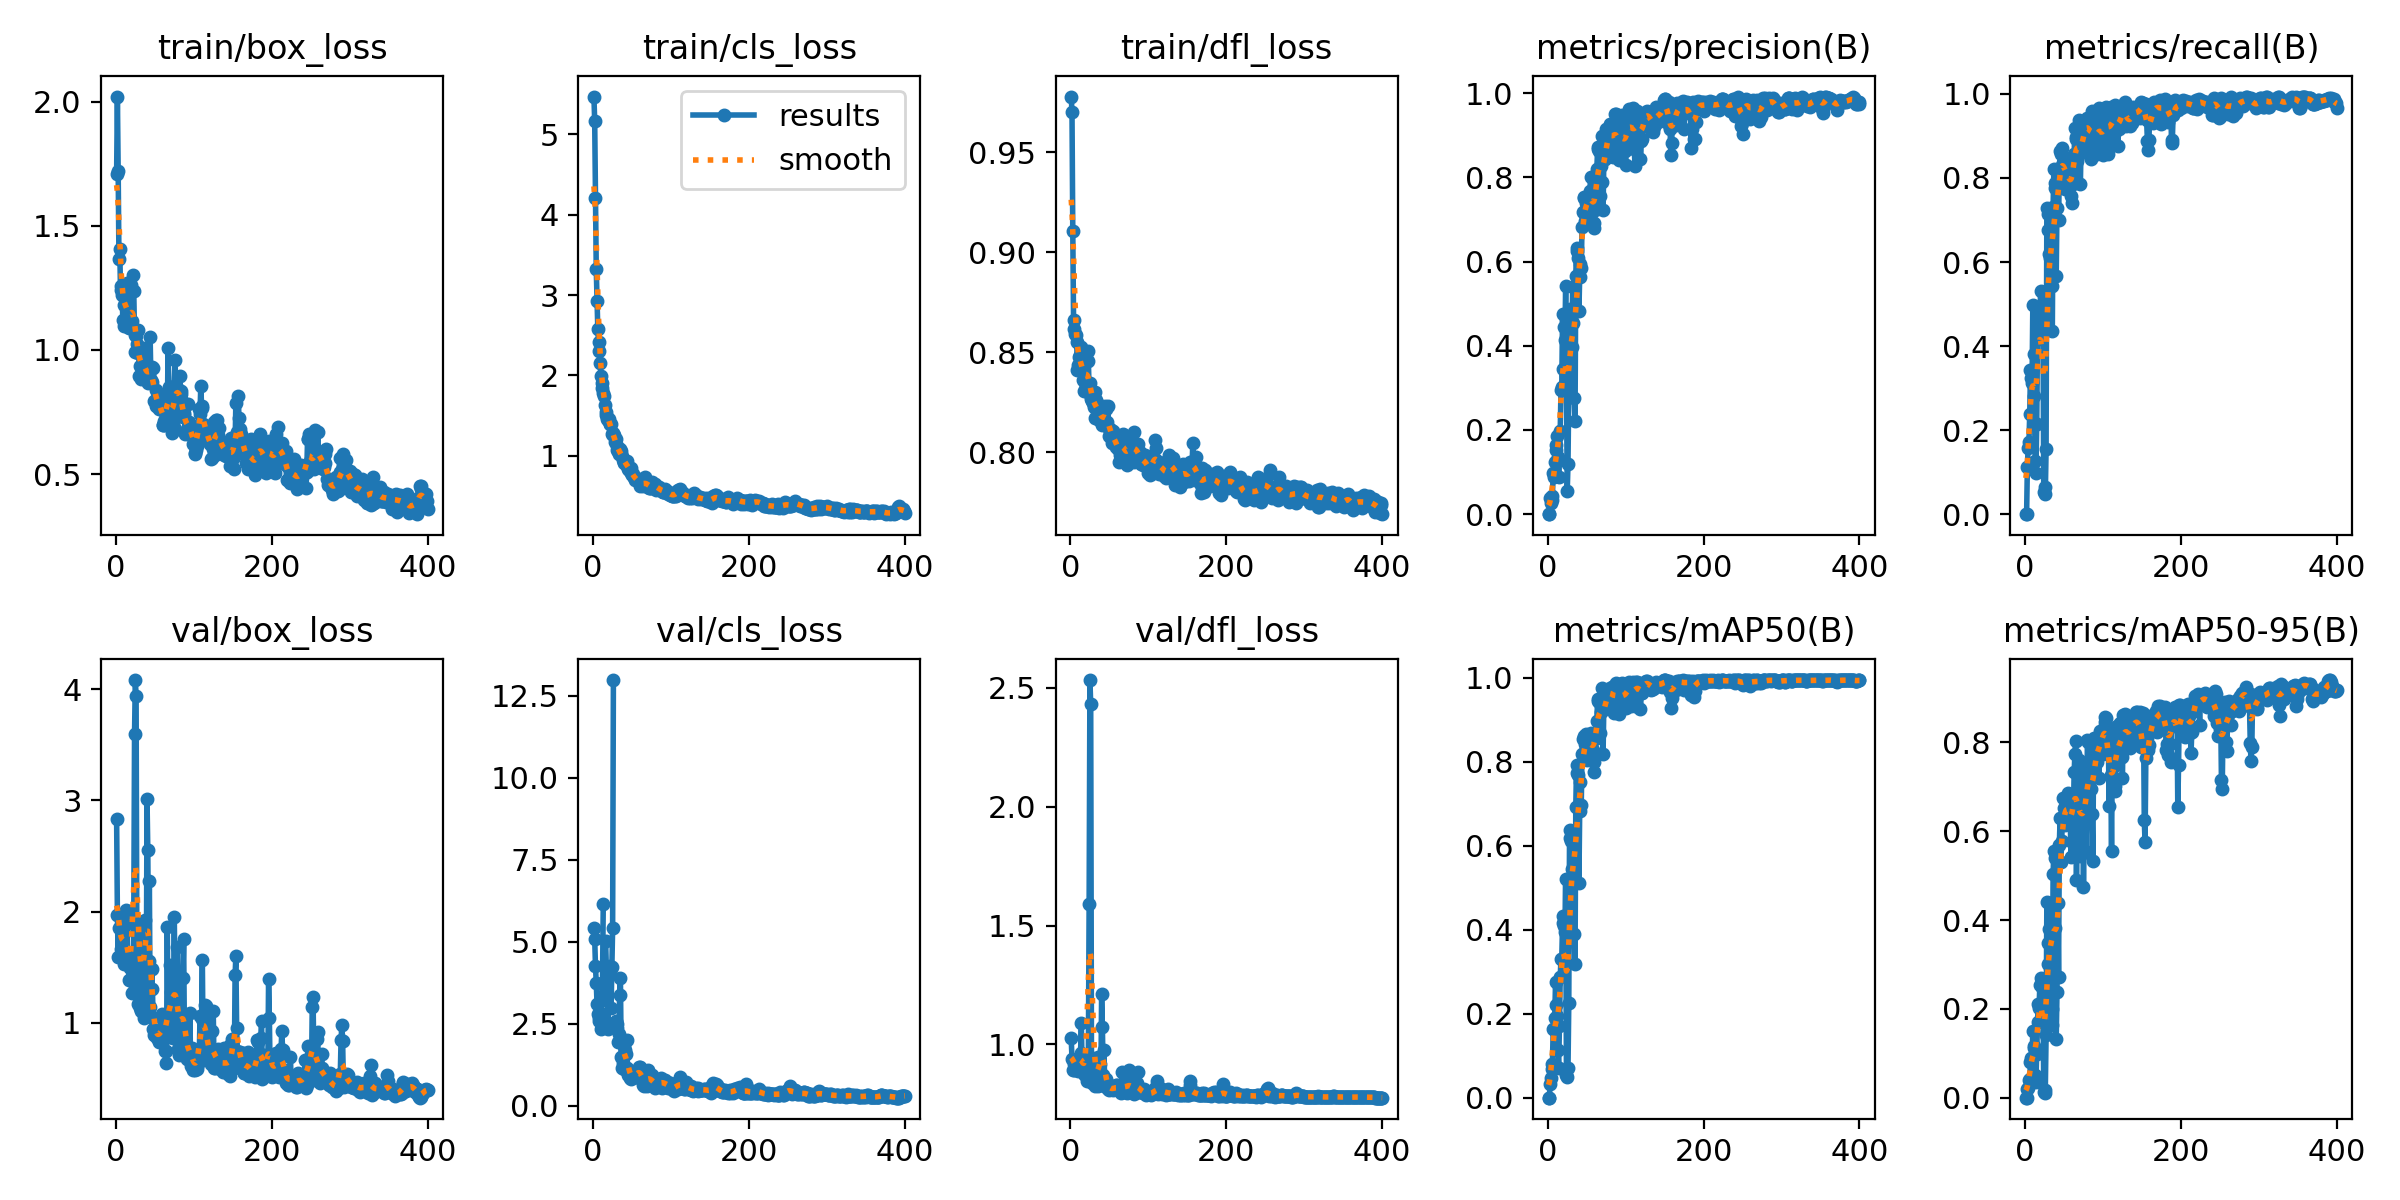

Data behind this chart, as committed beside it:
epoch, time, train/box_loss, train/cls_loss, train/dfl_loss, metrics/precision(B), metrics/recall(B), metrics/mAP50(B), metrics/mAP50-95(B), val/box_loss, val/cls_loss, val/dfl_loss, lr/pg0, lr/pg1, lr/pg2
1, 2.149, 1.709, 5.471, 0.978, 0, 0, 0, 0, 2.837, 5.434, 1.026, 0.0964, 0.0004, 0.0004
2, 2.905, 2.02, 5.165, 0.9702, 0, 0, 0, 0, 1.966, 5.098, 0.9384, 0.0919, 0.0008978, 0.0008978
3, 3.697, 1.719, 4.213, 0.9108, 0.03946, 0.1128, 0.03235, 0.01927, 1.588, 4.262, 0.8921, 0.08739, 0.001393, 0.001393
4, 4.462, 1.368, 3.321, 0.8663, 0.02738, 0.1585, 0.04579, 0.02254, 1.854, 3.761, 0.9179, 0.08289, 0.001886, 0.001886
5, 5.311, 1.407, 2.932, 0.8616, 0.03366, 0.1723, 0.06711, 0.04072, 1.589, 3.106, 0.8905, 0.07838, 0.002376, 0.002376
6, 6.253, 1.241, 2.572, 0.8593, 0.04298, 0.2372, 0.08124, 0.04211, 1.861, 2.815, 0.936, 0.07386, 0.002864, 0.002864
7, 7.273, 1.256, 2.41, 0.8586, 0.09706, 0.3437, 0.1634, 0.08131, 1.666, 2.596, 0.9018, 0.06935, 0.00335, 0.00335
8, 8.189, 1.223, 2.308, 0.8552, 0.08914, 0.3239, 0.1647, 0.08923, 1.662, 2.683, 0.9045, 0.06483, 0.003832, 0.003832
9, 9.096, 1.122, 2.153, 0.8409, 0.1242, 0.3116, 0.19, 0.08897, 1.959, 2.835, 0.9369, 0.06031, 0.004313, 0.004313
10, 9.991, 1.095, 1.994, 0.8434, 0.1649, 0.4986, 0.2746, 0.1493, 1.526, 2.333, 0.8869, 0.05579, 0.004791, 0.004791
11, 11.42, 1.181, 1.901, 0.8474, 0.152, 0.3803, 0.2209, 0.1159, 1.804, 3.217, 0.9372, 0.05127, 0.005266, 0.005266
12, 12.89, 1.229, 1.842, 0.8488, 0.1867, 0.2818, 0.1934, 0.1109, 1.555, 3.752, 0.9023, 0.04674, 0.005739, 0.005739
13, 14.36, 1.228, 1.777, 0.8457, 0.1355, 0.1264, 0.1124, 0.05066, 2.01, 6.169, 0.9656, 0.04221, 0.00621, 0.00621
14, 16.11, 1.272, 1.741, 0.8525, 0.08879, 0.09815, 0.07082, 0.03643, 2.005, inf, 1.089, 0.03768, 0.006678, 0.006678
15, 17.26, 1.091, 1.632, 0.8419, 0.1281, 0.2147, 0.1714, 0.09887, 1.586, inf, 0.9036, 0.03314, 0.007144, 0.007144
16, 18.17, 1.104, 1.548, 0.8363, 0.1978, 0.4177, 0.2874, 0.1702, 1.598, 5.028, 0.8967, 0.02861, 0.007607, 0.007607
17, 19.05, 1.087, 1.512, 0.8363, 0.2939, 0.4761, 0.3301, 0.2114, 1.385, 4.163, 0.876, 0.02407, 0.008067, 0.008067
18, 19.91, 1.101, 1.455, 0.8305, 0.3009, 0.4748, 0.3307, 0.2026, 1.493, 3.89, 0.8831, 0.01953, 0.008526, 0.008526
19, 20.69, 1.094, 1.444, 0.8345, 0.4747, 0.4631, 0.4156, 0.2536, 1.384, 2.335, 0.8695, 0.01498, 0.008981, 0.008981
20, 21.63, 1.261, 1.463, 0.847, 0.3445, 0.532, 0.432, 0.2546, 1.572, 4.157, 0.8734, 0.01043, 0.009434, 0.009434
21, 22.47, 1.115, 1.397, 0.8347, 0.444, 0.4663, 0.4089, 0.2685, 1.266, 4.273, 0.846, 0.009505, 0.009505, 0.009505
22, 23.31, 1.302, 1.394, 0.8507, 0.4144, 0.4863, 0.3943, 0.2493, 1.364, 4.082, 0.8632, 0.00948, 0.00948, 0.00948
23, 24.06, 1.237, 1.395, 0.8457, 0.5423, 0.4839, 0.5211, 0.2457, 1.891, 2.979, 0.9544, 0.009456, 0.009456, 0.009456
24, 24.88, 1.061, 1.265, 0.8311, 0.3312, 0.05381, 0.05322, 0.01213, 3.6, 4.245, 1.592, 0.009431, 0.009431, 0.009431
25, 25.73, 0.9935, 1.278, 0.8347, 0.0539, 0.06538, 0.04875, 0.01027, 4.084, 5.414, 2.533, 0.009406, 0.009406, 0.009406
26, 26.53, 1.057, 1.253, 0.8276, 0.1202, 0.04782, 0.07075, 0.01645, 3.943, 12.98, 2.431, 0.009381, 0.009381, 0.009381
27, 27.33, 1.026, 1.253, 0.8265, 0.2954, 0.1546, 0.2249, 0.1401, 1.552, inf, 0.9157, 0.009357, 0.009357, 0.009357
28, 28.14, 0.9871, 1.17, 0.8258, 0.4719, 0.7287, 0.6369, 0.4412, 1.164, 2.533, 0.836, 0.009332, 0.009332, 0.009332
29, 28.95, 1.08, 1.21, 0.8247, 0.4868, 0.7146, 0.6187, 0.3489, 1.506, 2.593, 0.8624, 0.009307, 0.009307, 0.009307
30, 29.77, 0.8934, 1.115, 0.8228, 0.4633, 0.6766, 0.6112, 0.3006, 1.833, 2.487, 0.9095, 0.009282, 0.009282, 0.009282
31, 30.51, 0.9352, 1.069, 0.83, 0.3972, 0.6201, 0.5448, 0.379, 1.128, 2.381, 0.8336, 0.009258, 0.009258, 0.009258
32, 31.28, 0.8819, 1.061, 0.8171, 0.5401, 0.6108, 0.6079, 0.4383, 1.106, 1.947, 0.8251, 0.009233, 0.009233, 0.009233
33, 32.06, 0.9373, 1.02, 0.8261, 0.4545, 0.6717, 0.6252, 0.3748, 1.546, 2.205, 0.8746, 0.009208, 0.009208, 0.009208
34, 32.85, 0.9433, 1.057, 0.824, 0.2756, 0.5431, 0.3892, 0.2006, 1.825, 3.368, 0.9254, 0.009183, 0.009183, 0.009183
35, 33.61, 1.007, 1.088, 0.8174, 0.2205, 0.4361, 0.3184, 0.1648, 1.866, 3.914, 0.9479, 0.009158, 0.009158, 0.009158
36, 34.37, 1.005, 1.054, 0.8243, 0.5667, 0.7321, 0.6934, 0.5038, 1.04, 1.5, 0.8241, 0.009134, 0.009134, 0.009134
37, 35.12, 0.9175, 0.9916, 0.8161, 0.6317, 0.8203, 0.7936, 0.5564, 1.151, 1.17, 0.8334, 0.009109, 0.009109, 0.009109
38, 35.89, 0.9131, 0.9524, 0.8233, 0.6257, 0.7763, 0.7733, 0.381, 1.926, 1.295, 0.9172, 0.009084, 0.009084, 0.009084
39, 36.63, 0.8782, 0.9111, 0.8163, 0.6083, 0.7883, 0.768, 0.539, 1.119, 1.141, 0.8276, 0.009059, 0.009059, 0.009059
40, 37.38, 0.8787, 0.9212, 0.817, 0.4824, 0.5672, 0.5118, 0.1316, 3.011, 1.813, 1.21, 0.009035, 0.009035, 0.009035
41, 38.12, 0.8671, 0.9324, 0.8136, 0.5643, 0.7296, 0.6832, 0.2391, 2.555, 1.708, 1.072, 0.00901, 0.00901, 0.00901
42, 38.86, 0.9217, 0.896, 0.8176, 0.5949, 0.8011, 0.7528, 0.4383, 1.558, 1.581, 0.8699, 0.008985, 0.008985, 0.008985
43, 39.61, 0.9034, 0.867, 0.815, 0.5858, 0.6992, 0.6978, 0.2725, 2.279, 2.021, 0.9783, 0.00896, 0.00896, 0.00896
44, 40.38, 1.052, 0.9282, 0.823, 0.6818, 0.8109, 0.8183, 0.5701, 1.141, 1.161, 0.8354, 0.008936, 0.008936, 0.008936
45, 41.13, 0.8783, 0.839, 0.8147, 0.7171, 0.8653, 0.8533, 0.6289, 1.046, 0.9429, 0.8212, 0.008911, 0.008911, 0.008911
46, 41.92, 0.8725, 0.8165, 0.8216, 0.7506, 0.8566, 0.856, 0.5302, 1.484, 0.9349, 0.8544, 0.008886, 0.008886, 0.008886
47, 42.67, 0.9315, 0.8397, 0.8152, 0.7542, 0.871, 0.8617, 0.5779, 1.299, 0.864, 0.8387, 0.008861, 0.008861, 0.008861
48, 43.47, 0.9293, 0.8506, 0.8231, 0.6958, 0.8317, 0.8416, 0.6277, 0.9424, 0.9451, 0.8108, 0.008837, 0.008837, 0.008837
49, 44.22, 0.7957, 0.7796, 0.8118, 0.74, 0.8518, 0.8665, 0.6757, 0.8885, 0.8206, 0.8095, 0.008812, 0.008812, 0.008812
50, 44.96, 0.7961, 0.7608, 0.8078, 0.7501, 0.8213, 0.8409, 0.6513, 0.892, 0.8942, 0.8135, 0.008787, 0.008787, 0.008787
51, 45.7, 0.8388, 0.7764, 0.8116, 0.7304, 0.775, 0.8051, 0.6143, 0.8977, 0.9709, 0.8162, 0.008762, 0.008762, 0.008762
52, 46.46, 0.7749, 0.7297, 0.8108, 0.7177, 0.8294, 0.8333, 0.6484, 0.9169, 0.9318, 0.8148, 0.008738, 0.008738, 0.008738
53, 47.19, 0.7744, 0.738, 0.8044, 0.7507, 0.8168, 0.8456, 0.6669, 0.863, 0.8985, 0.8139, 0.008713, 0.008713, 0.008713
54, 47.93, 0.7995, 0.703, 0.8105, 0.7676, 0.7918, 0.8396, 0.6492, 0.8596, 0.8965, 0.8135, 0.008688, 0.008688, 0.008688
55, 48.67, 0.7639, 0.708, 0.8054, 0.8004, 0.8169, 0.8687, 0.6856, 0.8243, 0.8707, 0.8097, 0.008663, 0.008663, 0.008663
56, 49.45, 0.8244, 0.7015, 0.8083, 0.7506, 0.8463, 0.8627, 0.6766, 0.8846, 0.9275, 0.8106, 0.008639, 0.008639, 0.008639
57, 50.19, 0.7753, 0.7016, 0.8071, 0.7542, 0.7837, 0.8501, 0.6401, 0.8969, 1.061, 0.8168, 0.008614, 0.008614, 0.008614
58, 50.91, 0.7692, 0.6863, 0.8075, 0.7342, 0.7846, 0.8286, 0.6248, 0.8973, 1.083, 0.8192, 0.008589, 0.008589, 0.008589
59, 51.65, 0.7754, 0.706, 0.8027, 0.6904, 0.7566, 0.7746, 0.5419, 1.075, 1.176, 0.8295, 0.008564, 0.008564, 0.008564
60, 52.4, 0.6999, 0.6273, 0.8042, 0.6793, 0.7399, 0.7995, 0.5751, 1.026, 1.172, 0.8281, 0.00854, 0.00854, 0.00854
... 340 more rows
